Run: headless pygame with SDL's dummy video driver; simulated clock (each Clock.tick advances the game by its frame time, no real sleeping); random seed 0; keys injected as events and as key.get_pressed() state; no mouse input.
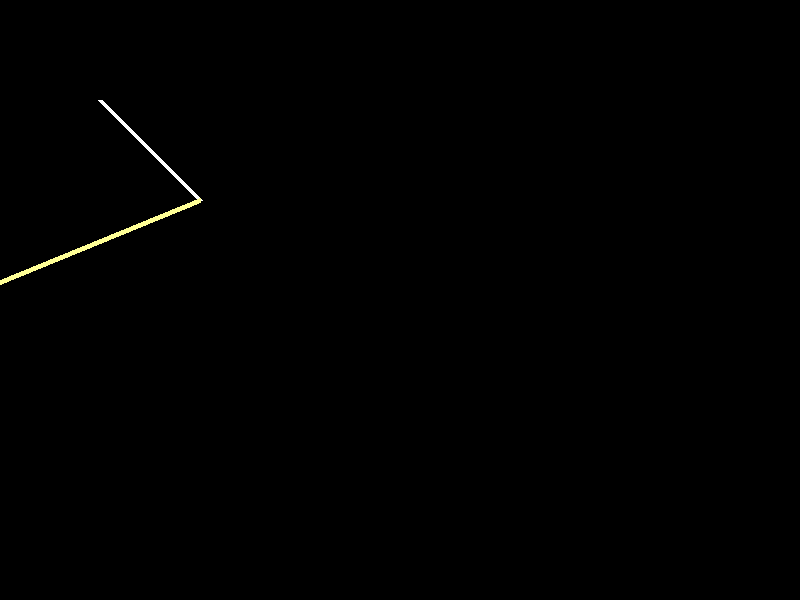
Frame 1 of 4 · flips 1–60 · no input
Frame 2 of 4 · flips 61–180 · tapped SPACE, RETURN · held RIGHT (→), D · screen unchanged from frame 1, image omitted
Frame 3 of 4 · flips 181–300 · held DOWN (↓), S · screen unchanged from frame 2, image omitted
Frame 4 of 4 · flips 301–420 · held LEFT (←), A, UP (↑), W · screen unchanged from frame 3, image omitted

The pygame program that drew these frames:

import pygame
import sys
import math

pygame.init()
screen =pygame.display.set_mode((800,600))
def rotation(x1, y1, x2, y2, theta):

    pygame.draw.line(screen,(255,255,255),(x1,y1),(x2,y2),width = 5)

#rotation: x' = x cos(theta) - y sin(theta) & y' = x sin(theta) + y cos(theta)

    angle_rad = math.radians(theta)
    x22 = x2*math.cos(angle_rad) - y2* math.sin(angle_rad)
    y22 = x2* math.sin(angle_rad) + y2* math.cos(angle_rad)

    pygame.draw.line(screen, (255,255,150),(x2,y2),(x22,y22), width = 5)
    

def main():
    while True:
        for event in pygame.event.get():
            if event.type == pygame.QUIT:
                pygame.quit()
                sys.exit()
            screen.fill((0,0,0))
        rotation(100,100,200,200, 45) #scaling with a bend
        pygame.display.flip()

if __name__ == "__main__":
    main()
    
